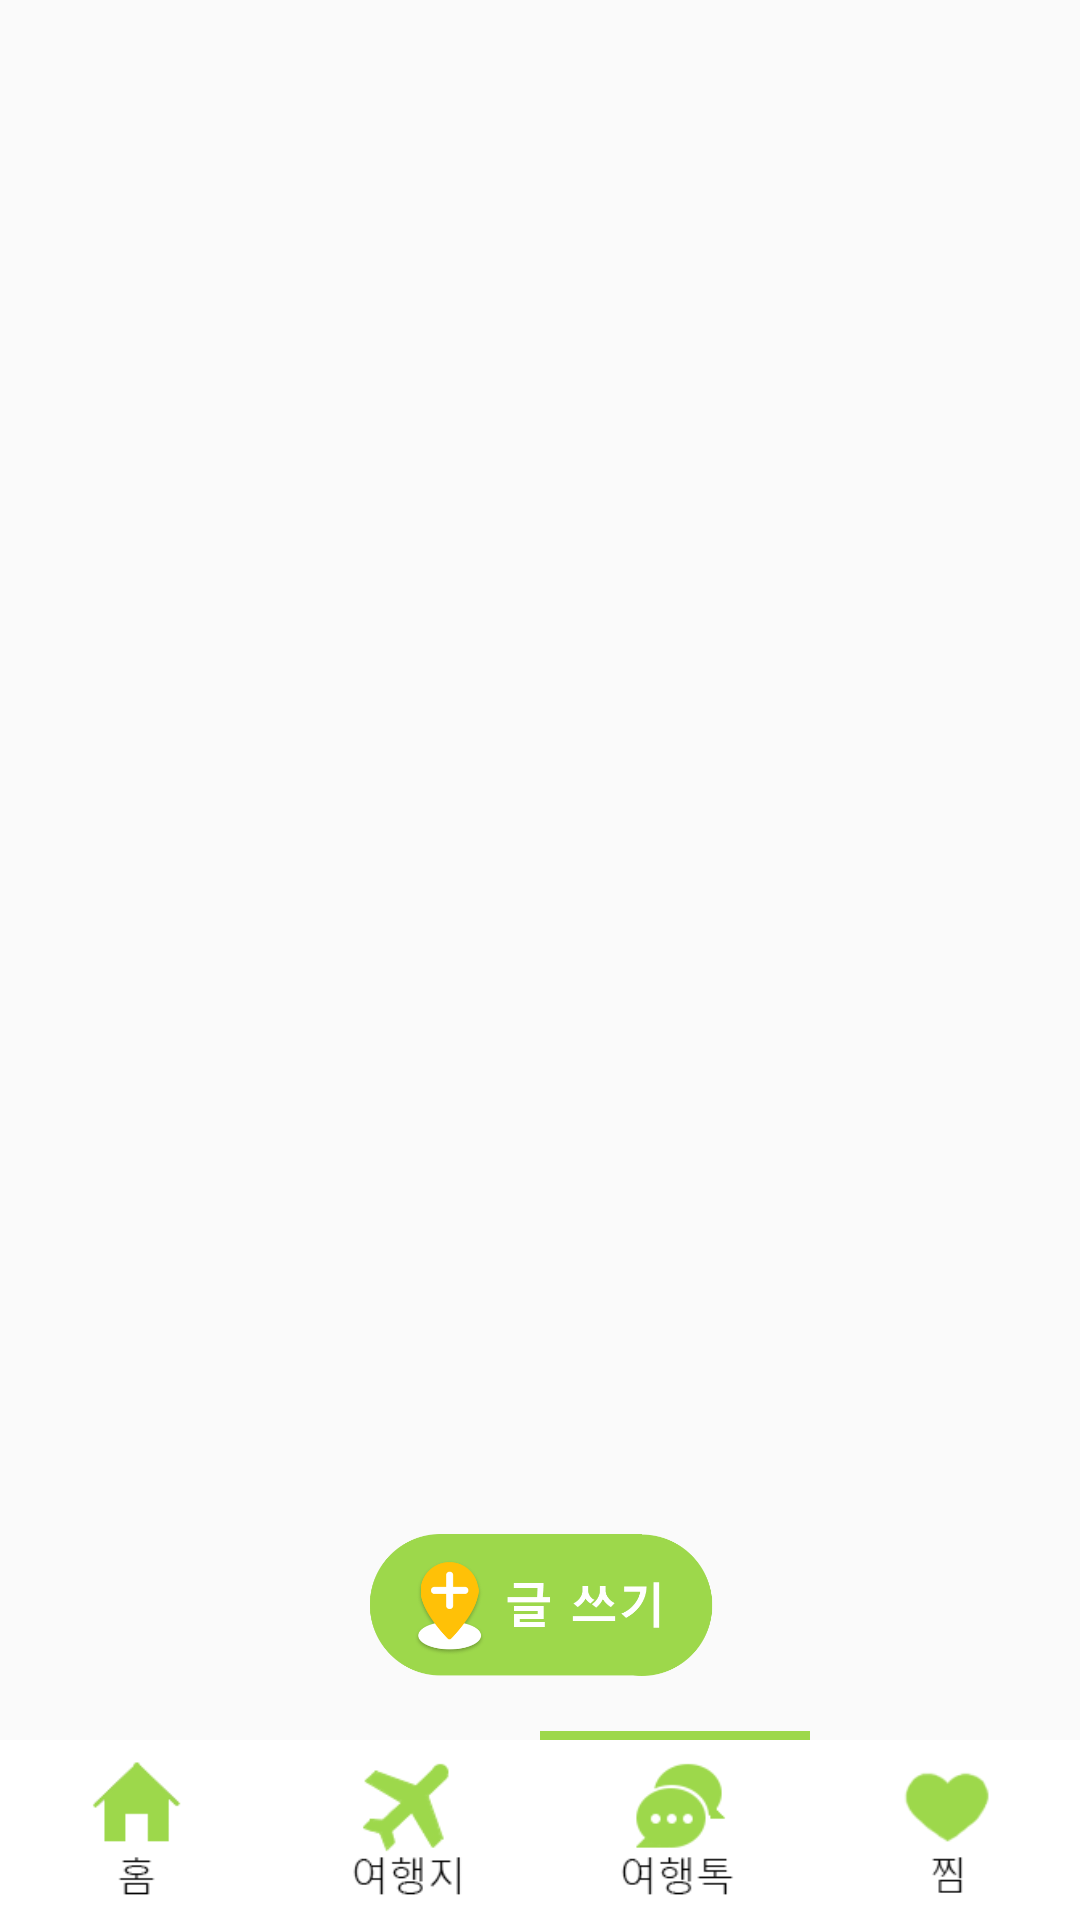

The Android layout XML behind this screen, and the referenced resources:
<!-- AndroidManifest.xml: application theme Theme.Here -->
<!-- res/layout/fragment_talk.xml -->
<?xml version="1.0" encoding="utf-8"?>
<layout xmlns:android="http://schemas.android.com/apk/res/android"
    xmlns:app="http://schemas.android.com/apk/res-auto"
    xmlns:tools="http://schemas.android.com/tools">



    <androidx.constraintlayout.widget.ConstraintLayout
        android:layout_width="match_parent"
        android:layout_height="match_parent">

        <ListView
            android:id="@+id/boardListView"
            android:layout_width="match_parent"
            android:layout_height="match_parent"
            android:layout_marginBottom="70dp"/>


        <ImageView
            android:id="@+id/writeBtn"
            android:layout_width="120dp"
            android:layout_height="50dp"
            android:layout_marginBottom="80dp"
            android:src="@drawable/btnwrite"
            app:layout_constraintBottom_toBottomOf="@+id/linearLayout3"
            app:layout_constraintEnd_toEndOf="parent"
            app:layout_constraintStart_toStartOf="parent" />


        <LinearLayout
            android:id="@+id/linearLayout5"
            android:layout_width="match_parent"
            android:layout_height="3dp"
            app:layout_constraintBottom_toTopOf="@+id/linearLayout3">

            <LinearLayout
                android:layout_width="match_parent"
                android:layout_height="match_parent"
                android:layout_weight="1" />

            <LinearLayout
                android:layout_width="match_parent"
                android:layout_height="match_parent"
                android:layout_weight="1" />

            <LinearLayout
                android:layout_width="match_parent"
                android:layout_height="match_parent"
                android:layout_weight="1"
                android:background="@color/mainColor" />

            <LinearLayout
                android:layout_width="match_parent"
                android:layout_height="match_parent"
                android:layout_weight="1" />


        </LinearLayout>

        <LinearLayout
            android:id="@+id/linearLayout3"
            android:layout_width="match_parent"
            android:layout_height="60dp"
            android:background="@color/white"
            android:weightSum="4"
            app:layout_constraintBottom_toBottomOf="parent">

            <ImageView
                android:id="@+id/homeTap"
                android:layout_width="match_parent"
                android:layout_height="wrap_content"
                android:layout_weight="1"
                android:src="@drawable/bottom_hometap" />

            <ImageView
                android:id="@+id/tipTap"
                android:layout_width="match_parent"
                android:layout_height="wrap_content"
                android:layout_weight="1"
                android:src="@drawable/bottom_goodtip" />

            <ImageView
                android:id="@+id/talkTap"
                android:layout_width="match_parent"
                android:layout_height="wrap_content"
                android:layout_weight="1"
                android:src="@drawable/bottom_talk" />

            <ImageView
                android:id="@+id/bookmarkTap"
                android:layout_width="match_parent"
                android:layout_height="wrap_content"
                android:layout_weight="1"
                android:src="@drawable/bottom_bookmark" />




        </LinearLayout>


    </androidx.constraintlayout.widget.ConstraintLayout>


</layout>
<!-- resources referenced by this layout -->
<resources>
  <color name="mainColor">#9dd84b</color>
  <color name="white">#FFFFFFFF</color>
  <!-- drawable bottom_bookmark: png bitmap (drawable, 4901 bytes) -->
  <!-- drawable bottom_goodtip: png bitmap (drawable, 6764 bytes) -->
  <!-- drawable bottom_hometap: png bitmap (drawable, 4310 bytes) -->
  <!-- drawable bottom_talk: png bitmap (drawable, 6076 bytes) -->
  <!-- drawable btnwrite: png bitmap (drawable, 22924 bytes) -->
  <style name="Theme.Here" parent="Theme.AppCompat.Light">
          
          <item name="windowNoTitle">true</item>
          <item name="colorPrimary">@color/purple_500</item>
          <item name="colorPrimaryVariant">@color/mainColor</item>
          <item name="colorOnPrimary">@color/white</item>
          
          <item name="colorSecondary">@color/teal_200</item>
          <item name="colorSecondaryVariant">@color/teal_700</item>
          <item name="colorOnSecondary">@color/black</item>
          
          <item name="android:statusBarColor" tools:targetApi="l">?attr/colorPrimaryVariant</item>
          
      </style>
  <color name="purple_500">#FF6200EE</color>
  <color name="teal_200">#FF03DAC5</color>
  <color name="teal_700">#FF018786</color>
  <color name="black">#FF000000</color>
</resources>
